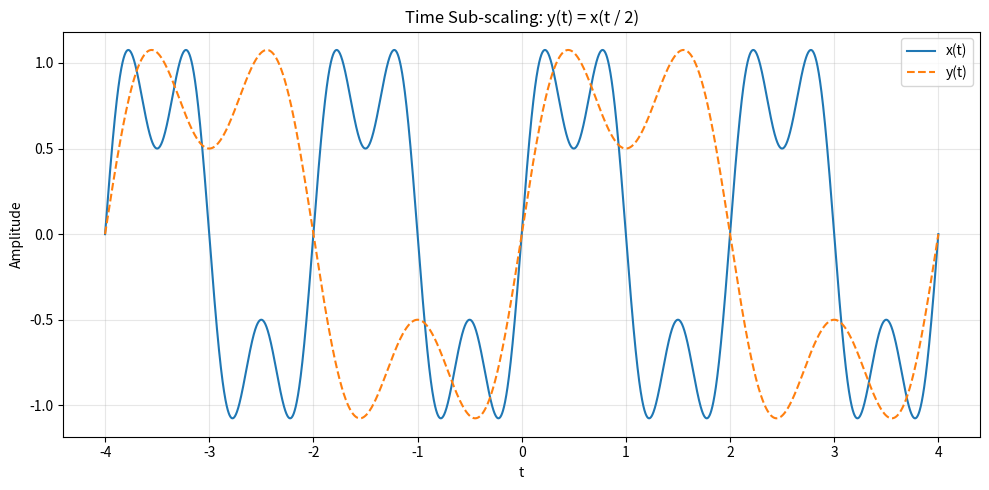

The script that saved this image:
import numpy as np
import matplotlib.pyplot as plt

# ----------------------------
# Time axis
# ----------------------------
T_MIN, T_MAX, N = -4.0, 4.0, 4001


def x_of_t(t: np.ndarray) -> np.ndarray:
    """
    Base signal x(t): sinusoidal signal
    """
    return (
        np.sin(2 * np.pi * 0.5 * t)
        + 0.5 * np.sin(2 * np.pi * 1.5 * t)
    )


# ==========================================================
# ANSWER IMPLEMENTATION
# ==========================================================

def interpolate_signal(
    t_original: np.ndarray,
    x_original: np.ndarray,
    t_query: np.ndarray
) -> np.ndarray:
    """
    Interpolate using average of two neighboring samples.

    For each query time tq, find its position on the (uniform) original
    time grid as a fractional index. The sample just to the left is
    floor(idx), the one just to the right is ceil(idx). The interpolated
    value is the plain average of those two neighboring samples. If tq
    lands exactly on an original sample, left == right, so the average
    just returns that exact sample (e.g. y(0) = x(0)).
    """
    dt = t_original[1] - t_original[0]
    t0 = t_original[0]
    n = len(t_original)

    # Fractional index of each query point on the original grid
    idx_float = (t_query - t0) / dt

    # Snap to an exact integer index when we're numerically "on" a sample
    # (protects against floating point noise, e.g. 4.999999999 vs 5.0)
    idx_round = np.round(idx_float)
    is_exact = np.isclose(idx_float, idx_round, atol=1e-6)

    idx_left = np.where(is_exact, idx_round, np.floor(idx_float))
    idx_right = np.where(is_exact, idx_round, np.ceil(idx_float))

    # Keep indices inside valid bounds
    idx_left = np.clip(idx_left, 0, n - 1).astype(int)
    idx_right = np.clip(idx_right, 0, n - 1).astype(int)

    x_query = 0.5 * (x_original[idx_left] + x_original[idx_right])
    return x_query


def time_scale(
    t: np.ndarray,
    x: np.ndarray,
    k: int
) -> np.ndarray:
    """
    Time sub-scaling:
        y(t) = x(t / k)
    """
    t_query = t / k
    y = interpolate_signal(t, x, t_query)

    # Ignore (blank out) any query points that fall outside the
    # original signal's time range
    out_of_range = (t_query < t[0]) | (t_query > t[-1])
    y = np.where(out_of_range, np.nan, y)
    return y


def plot_pair(t: np.ndarray, x: np.ndarray, y: np.ndarray, title: str):
    """
    Plot graphs.
    """
    plt.figure(figsize=(10, 5))
    plt.plot(t, x, label="x(t)", linewidth=1.5)
    plt.plot(t, y, label="y(t)", linewidth=1.5, linestyle="--")
    plt.xlabel("t")
    plt.ylabel("Amplitude")
    plt.title(title)
    plt.legend()
    plt.grid(True, alpha=0.3)
    plt.tight_layout()


# ----------------------------
# Main
# ----------------------------
def main():
    t = np.linspace(T_MIN, T_MAX, N)
    x = x_of_t(t)

    k = 2   # sub-scaling factor
    y = time_scale(t, x, k)

    plot_pair(
        t,
        x,
        y,
        title=f"Time Sub-scaling: y(t) = x(t / {k})"
    )
    plt.show()


if __name__ == "__main__":
    main()
